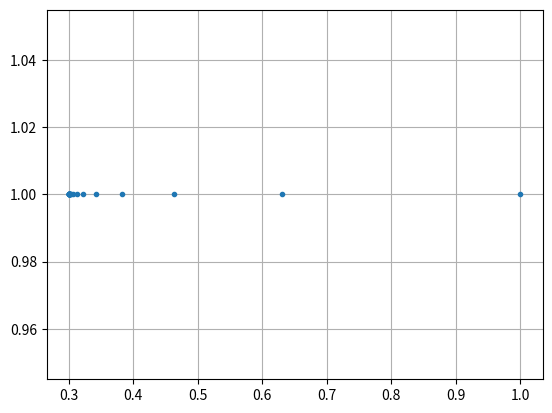

The script that saved this image:
n = 2



import numpy as np
import numpy.random as nr
import numpy.linalg as nl

matA = nr.randint(1, 10, size=(n,n))
for p in range(n):
    matA[p, p] = nr.randint(10, 20)
matA = (matA * matA.T) ** 0.5
matA



vecX = np.ones(n)
vecX



vec_list = [vecX]



vecY = matA @ vecX
vecY



lam = abs(vecY).max()
lam



vecY *= 1.0 / lam
vecY



vec_list.append(vecY)



nl.norm(vecX - vecY)



vecX = vecY



vecY = matA @ vecX
vecY



lam = abs(vecY).max()
lam



vecY *= 1.0 / lam



vec_list.append(vecY)



nl.norm(vecX - vecY)



vecX = vecY



epsilon = 1e-7

for i in range(100000):
    vecY = matA @ vecX
    lam = abs(vecY).max()
    vecY *= 1.0 / lam

    vec_list.append(vecY)

    norm = nl.norm(vecX - vecY)
    if norm < epsilon:
        break

    vecX = vecY



print(f'lam = {lam}')
print(f'vecX = {vecX}')
print(f'vecY = {vecY}')
print(f'vecX - vecY = {vecX - vecY}')
print(f'counter = {i}')
print(f'norm = {norm}')



b = matA @ vecY



b / vecY



if 2 == n:
    vec_array = np.array(vec_list)
    vec_x = vec_array[:, 0]
    vec_y = vec_array[:, 1]

    import matplotlib.pyplot as plt

    plt.plot(vec_x, vec_y, '.')
    plt.grid(True)
    plt.savefig('vec_points.png', dpi=300)



def power_method(matA:np.ndarray, vecX:np.ndarray=None, epsilon:float=1e-7, n_iter_max:int=100000):
    n = matA.shape[0]
    
    if vecX is None:
        vecX = np.ones(n)

    for i in range(n_iter_max):

        vecY = matA @ vecX
        lam = abs(vecY).max()
        vecY *= 1.0 / lam

        norm = nl.norm(vecX - vecY)
        if norm < epsilon:
            break

        vecX = vecY


    return lam, vecY, i



lam, vecX, n = power_method(matA)

print(f'lam = {lam}')
print(f'vecX = {vecX}')
print(f'counter = {n}')



# stackoverfow.com/a/24634221
import os
os.system("printf '\a'");



